Labelled photos from "dataset", an image-classification folder in JuuuuuJu/EECampEdu. The possible labels are: down gesture, left gesture, null no gesture, palm gesture, right gesture, rock gesture, stone gesture, thumb gesture.

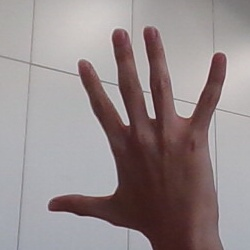
Label: palm gesture

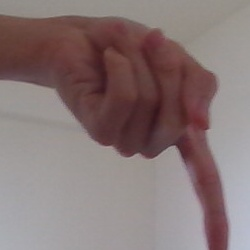
Label: down gesture

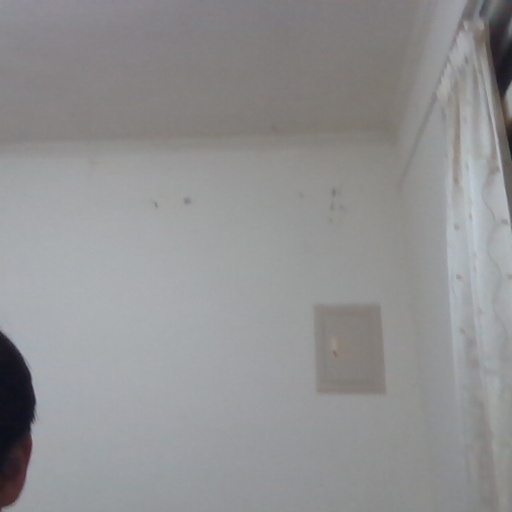
Label: null no gesture

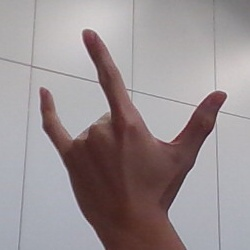
Label: rock gesture

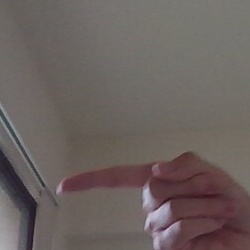
Label: left gesture

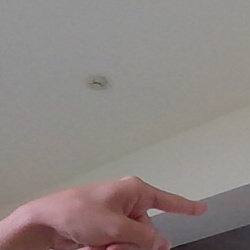
Label: right gesture
